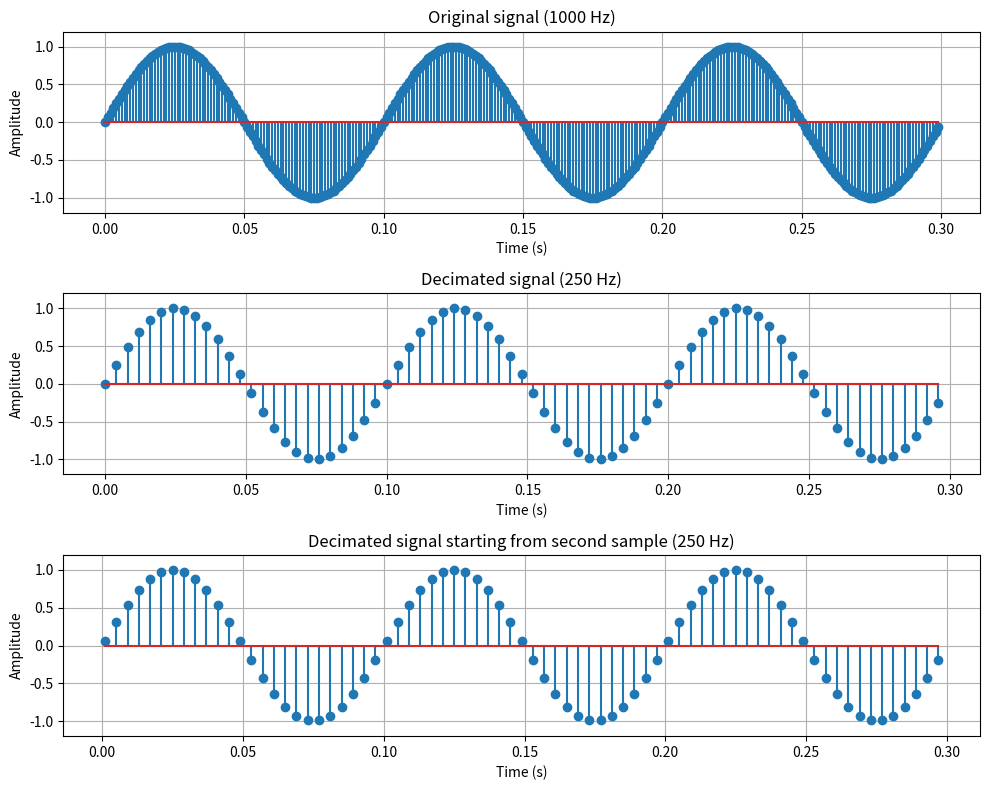

Python code for this plot:

import numpy as np
import matplotlib.pyplot as plt


def generate_signal(t, frequency):
    return np.sin(2 * np.pi * frequency * t)


def plot_signals(times, signals, titles):
    fig, axs = plt.subplots(len(signals), 1, figsize=(10, 8))

    for ax, t, signal, title in zip(axs, times, signals, titles):
        ax.stem(t, signal)
        ax.set_title(title)
        ax.set_xlabel("Time (s)")
        ax.set_ylabel("Amplitude")
        ax.set_ylim(-1.2, 1.2)
        ax.grid(True)

    plt.tight_layout()
    plt.savefig("ex_7.pdf", bbox_inches="tight")
    plt.show()


def ex_7():
    fs = 1000
    frequency = 10
    duration = 0.3

    t = np.arange(int(fs * duration)) / fs
    x = generate_signal(t, frequency)

    x_decimated = x[::4]
    t_decimated = t[::4]

    x_shifted = x[1::4]
    t_shifted = t[1::4]

    times = [t, t_decimated, t_shifted]
    signals = [x, x_decimated, x_shifted]

    titles = [
        "Original signal (1000 Hz)",
        "Decimated signal (250 Hz)",
        "Decimated signal starting from second sample (250 Hz)"
    ]

    plot_signals(times, signals, titles)


ex_7()

'''
Prin decimarea semnalului la un sfert din frecventa initiala, numarul de esantioane se reduce de patru ori,
deci frecventa de esantionare scade de la 1000 Hz la 250 Hz. Frecventa semnalului e aceeasi, dar
reprezentarea discreta contine mai putine puncte.

Daca decimarea incepe de la al doilea element, se obtine un semnal cu aceeasi frecventa, dar cu un decalaj de faza,
pentru ca esantioanele sunt preluate la momente de timp diferite.
'''
